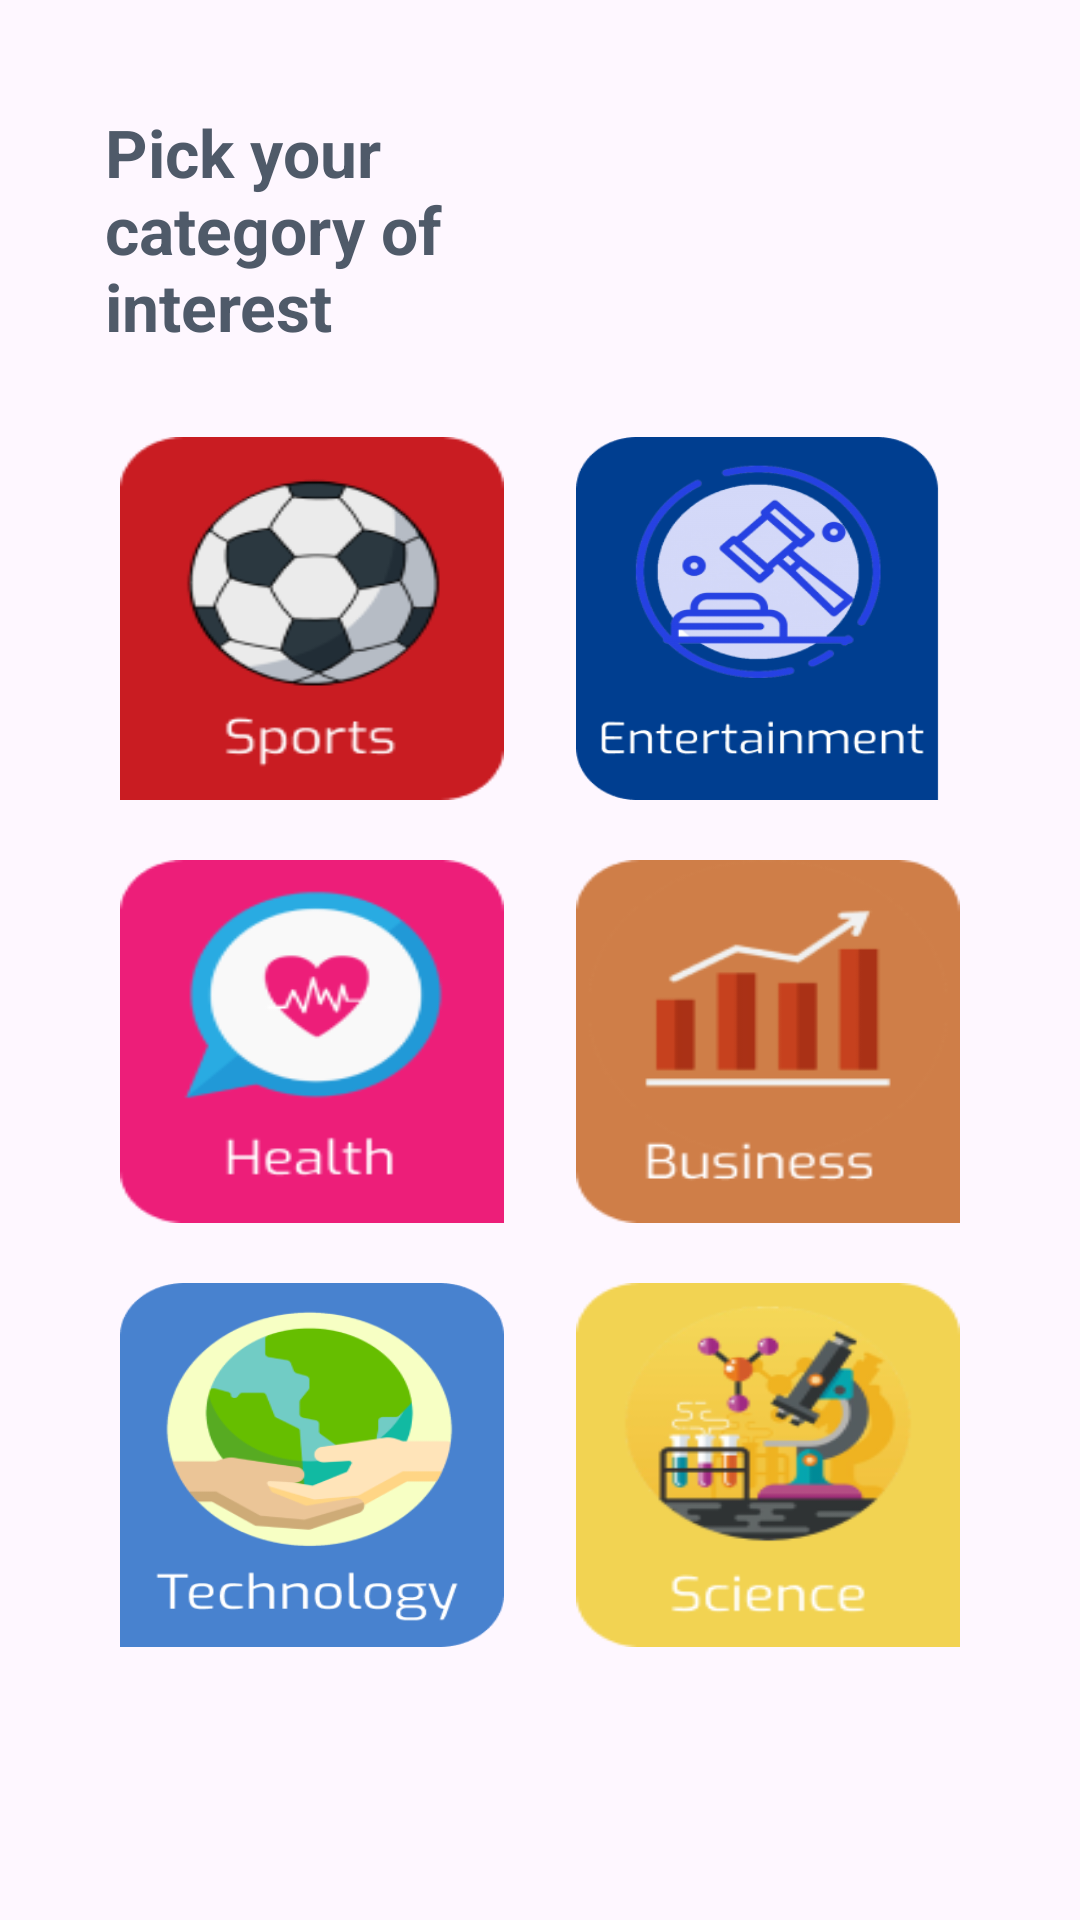

The Android layout XML behind this screen, and the referenced resources:
<!-- AndroidManifest.xml: application theme Theme.News -->
<!-- res/layout/fragment_category.xml -->
<?xml version="1.0" encoding="utf-8"?>
<layout xmlns:android="http://schemas.android.com/apk/res/android"
    xmlns:app="http://schemas.android.com/apk/res-auto"
    xmlns:tools="http://schemas.android.com/tools">

    <data>

    </data>

    <androidx.constraintlayout.widget.ConstraintLayout
        android:id="@+id/constraintLayout"
        android:layout_width="match_parent"
        android:layout_height="match_parent"
        tools:context=".ui.fragments.category.CategoryFragment">

        <TextView
            android:id="@+id/TV"
            android:layout_width="0dp"
            android:layout_height="wrap_content"
            android:layout_marginStart="35dp"
            android:layout_marginTop="36dp"
            android:layout_marginEnd="160dp"
            android:text="@string/pick_your_category_of_interest"
            android:textColor="@color/slate_blue"
            android:textSize="22sp"
            android:textStyle="bold"
            app:layout_constraintEnd_toEndOf="parent"
            app:layout_constraintStart_toStartOf="parent"
            app:layout_constraintTop_toTopOf="parent" />

        <LinearLayout
            android:layout_width="match_parent"
            android:layout_height="0dp"
            android:layout_marginHorizontal="40dp"
            android:layout_marginTop="29dp"
            android:layout_marginBottom="91dp"
            android:orientation="vertical"
            app:layout_constraintBottom_toBottomOf="parent"
            app:layout_constraintTop_toBottomOf="@id/TV">

            <LinearLayout
                android:layout_width="match_parent"
                android:layout_height="0dp"
                android:layout_gravity="center"
                android:layout_weight="2"
                android:orientation="horizontal">

                <View
                    android:id="@+id/sportsBtn"
                    android:layout_width="wrap_content"
                    android:layout_height="wrap_content"
                    android:layout_marginEnd="12dp"
                    android:layout_weight="1"
                    android:background="@drawable/sports"
                    android:tag="sports" />

                <View
                    android:id="@+id/entertainmentBtn"
                    android:layout_width="wrap_content"
                    android:layout_height="wrap_content"
                    android:layout_marginStart="12dp"
                    android:layout_weight="1"
                    android:background="@drawable/entertainment"
                    android:tag="entertainment" />
            </LinearLayout>

            <LinearLayout
                android:layout_width="match_parent"
                android:layout_height="0dp"
                android:layout_gravity="center"
                android:layout_marginTop="20dp"
                android:layout_weight="2"
                android:orientation="horizontal">

                <View
                    android:id="@+id/healthBtn"
                    android:layout_width="wrap_content"
                    android:layout_height="wrap_content"
                    android:layout_marginEnd="12dp"
                    android:layout_weight="1"
                    android:background="@drawable/health"
                    android:tag="health" />

                <View
                    android:id="@+id/businessBtn"
                    android:layout_width="wrap_content"
                    android:layout_height="wrap_content"
                    android:layout_marginStart="12dp"
                    android:layout_weight="1"
                    android:background="@drawable/business"
                    android:tag="business" />
            </LinearLayout>

            <LinearLayout
                android:layout_width="match_parent"
                android:layout_height="0dp"
                android:layout_gravity="center"
                android:layout_marginTop="20dp"
                android:layout_weight="2"
                android:orientation="horizontal">

                <View
                    android:id="@+id/techBtn"
                    android:layout_width="wrap_content"
                    android:layout_height="wrap_content"
                    android:layout_marginEnd="12dp"
                    android:layout_weight="1"
                    android:background="@drawable/tech"
                    android:tag="technology"
                    tools:ignore="SpeakableTextPresentCheck" />

                <View
                    android:id="@+id/scienceBtn"
                    android:layout_width="wrap_content"
                    android:layout_height="wrap_content"
                    android:layout_marginStart="12dp"
                    android:layout_weight="1"
                    android:background="@drawable/science"
                    android:tag="science" />
            </LinearLayout>
        </LinearLayout>

    </androidx.constraintlayout.widget.ConstraintLayout>
</layout>
<!-- resources referenced by this layout -->
<resources>
  <color name="slate_blue">#4F5A69</color>
  <!-- drawable business: png bitmap (drawable, 5663 bytes) -->
  <!-- drawable entertainment: png bitmap (drawable, 34309 bytes) -->
  <!-- drawable health: png bitmap (drawable, 7971 bytes) -->
  <!-- drawable science: png bitmap (drawable, 17372 bytes) -->
  <!-- drawable sports: png bitmap (drawable, 10168 bytes) -->
  <!-- drawable tech: png bitmap (drawable, 17045 bytes) -->
  <string name="pick_your_category_of_interest">Pick your category of interest</string>
  <style name="Theme.News" parent="Base.Theme.News" />
  <style name="Base.Theme.News" parent="Theme.Material3.DayNight.NoActionBar">
          <item name="colorPrimary">@color/forest_green</item>
          <item name="colorPrimaryVariant">@color/forest_green</item>
          <item name="colorOnPrimary">@color/white</item>
          <item name="android:statusBarColor">?attr/colorPrimaryVariant</item>
  
      </style>
  <color name="forest_green">#39A552</color>
  <color name="white">#FFFFFFFF</color>
</resources>
